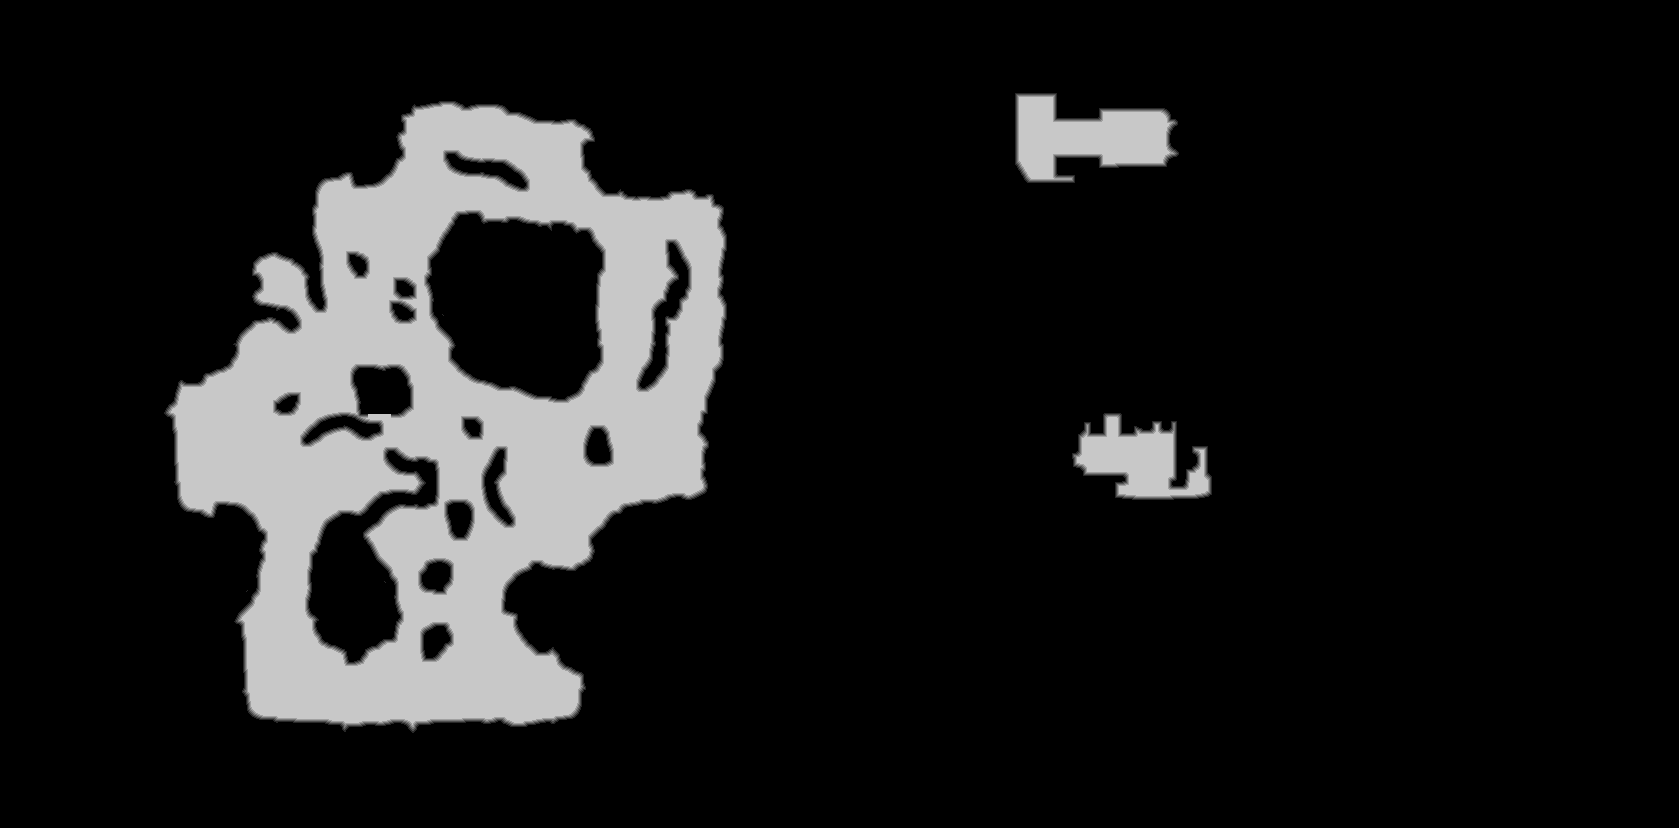

The table this chart was drawn from, first rows:
source	tdt_hull melee
truth	truth_5f1cc4f13f0.tsv
width	1679
height	828
nibble	0	1182125
nibble	1	8209
nibble	2	8254
nibble	3	8293
nibble	4	8290
nibble	5	175041
